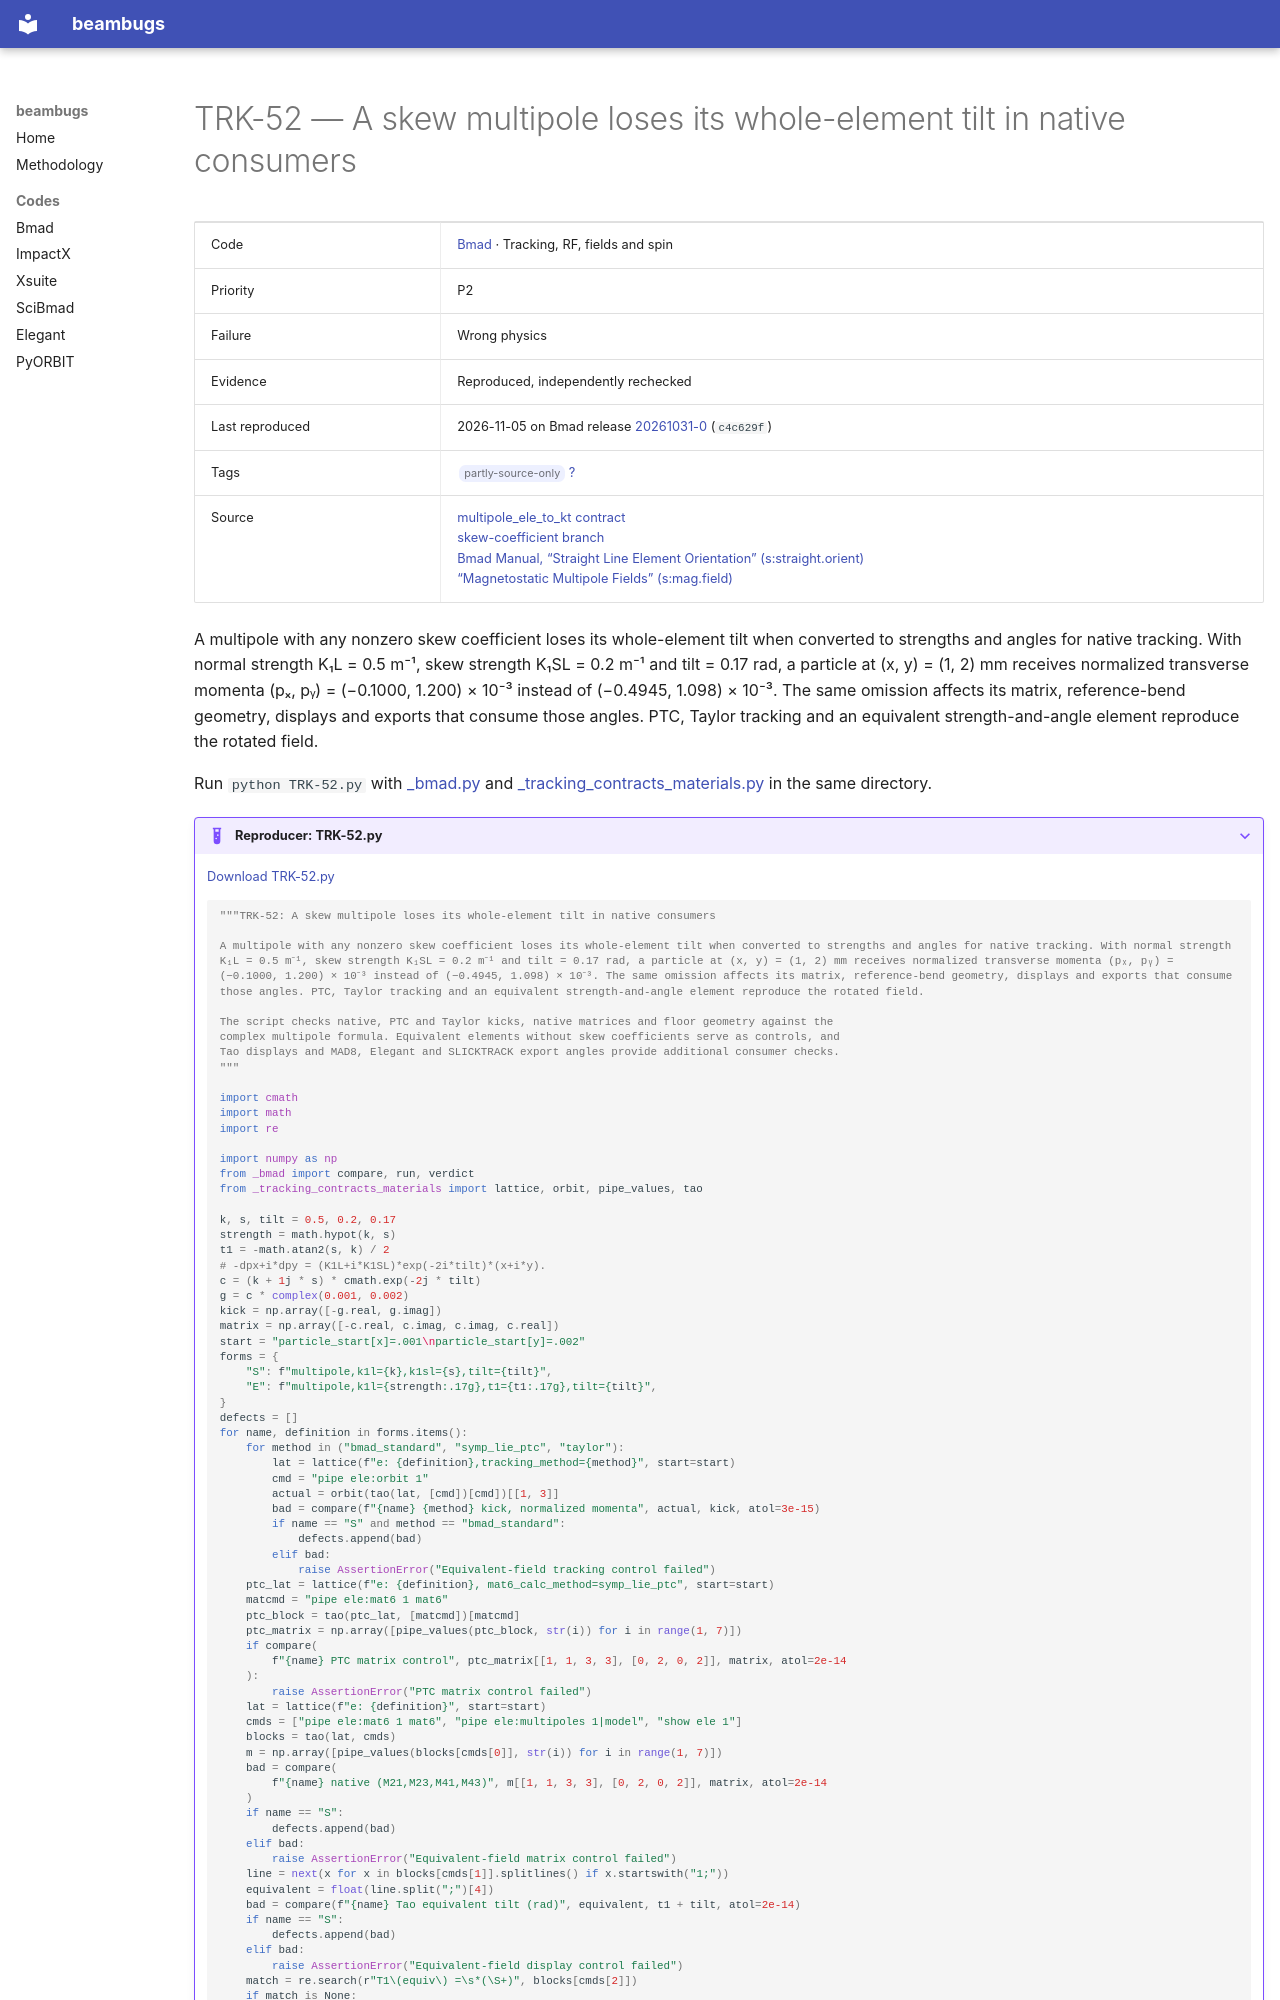

repository: nikitakuklev/beambugs · page: bmad/TRK-52/index.html · generator: mkdocs

---
title: "TRK-52: A skew multipole loses its whole-element tilt in native consumers"
hide:
  - toc
---

# TRK-52 — A skew multipole loses its whole-element tilt in native consumers

| | |
|---|---|
| Code | [Bmad](../index.md) · Tracking, RF, fields and spin |
| Priority | P2 |
| Failure | Wrong physics |
| Evidence | Reproduced, independently rechecked |
| Last reproduced | 2026-11-05 on Bmad release [20261031-0](https://github.com/bmad-sim/bmad-ecosystem/tree/20261031-0) (`c4c629f`) |
| Tags | <span class="bb-tag">partly-source-only</span> [?](../../methodology.md#tags) |
| Source | [multipole_ele_to_kt contract](https://github.com/bmad-sim/bmad-ecosystem/blob/c4c629fc9071d3a56cb1ba5bc714baba65e9c5d3/bmad/code/multipole_ele_to_kt.f90#L4-L16)<br>[skew-coefficient branch](https://github.com/bmad-sim/bmad-ecosystem/blob/c4c629fc9071d3a56cb1ba5bc714baba65e9c5d3/bmad/code/multipole_ele_to_kt.f90#L57-L73)<br>[Bmad Manual, “Straight Line Element Orientation” (s:straight.orient)](https://github.com/bmad-sim/bmad-ecosystem/blob/c4c629fc9071d3a56cb1ba5bc714baba65e9c5d3/bmad/doc/attributes.tex#L608-L609)<br>[“Magnetostatic Multipole Fields” (s:mag.field)](https://github.com/bmad-sim/bmad-ecosystem/blob/c4c629fc9071d3a56cb1ba5bc714baba65e9c5d3/bmad/doc/electromagnetic-fields.tex#L96-L109) |

A multipole with any nonzero skew coefficient loses its whole-element tilt when converted to strengths and angles for native tracking. With normal strength K₁L = 0.5 m⁻¹, skew strength K₁SL = 0.2 m⁻¹ and tilt = 0.17 rad, a particle at (x, y) = (1, 2) mm receives normalized transverse momenta (pₓ, pᵧ) = (−0.1000, 1.200) × 10⁻³ instead of (−0.4945, 1.098) × 10⁻³. The same omission affects its matrix, reference-bend geometry, displays and exports that consume those angles. PTC, Taylor tracking and an equivalent strength-and-angle element reproduce the rotated field.

Run `python TRK-52.py` with [_bmad.py](../helpers/_bmad.py) and [_tracking_contracts_materials.py](../helpers/_tracking_contracts_materials.py) in the same directory.

??? example "Reproducer: TRK-52.py"

    [Download TRK-52.py](TRK-52.py)

    ```python
    """TRK-52: A skew multipole loses its whole-element tilt in native consumers

    A multipole with any nonzero skew coefficient loses its whole-element tilt when converted to strengths and angles for native tracking. With normal strength K₁L = 0.5 m⁻¹, skew strength K₁SL = 0.2 m⁻¹ and tilt = 0.17 rad, a particle at (x, y) = (1, 2) mm receives normalized transverse momenta (pₓ, pᵧ) = (−0.1000, 1.200) × 10⁻³ instead of (−0.4945, 1.098) × 10⁻³. The same omission affects its matrix, reference-bend geometry, displays and exports that consume those angles. PTC, Taylor tracking and an equivalent strength-and-angle element reproduce the rotated field.

    The script checks native, PTC and Taylor kicks, native matrices and floor geometry against the
    complex multipole formula. Equivalent elements without skew coefficients serve as controls, and
    Tao displays and MAD8, Elegant and SLICKTRACK export angles provide additional consumer checks.
    """

    import cmath
    import math
    import re

    import numpy as np
    from _bmad import compare, run, verdict
    from _tracking_contracts_materials import lattice, orbit, pipe_values, tao
